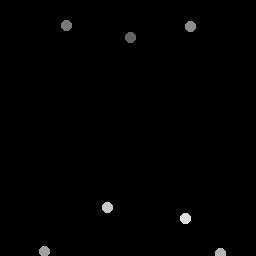

Values plotted in this chart, from the file beside it:
130.97, 37.526
67.44, 26.37
191, 26.98
45.25, 251.7
220.9, 254.5
108.4, 208.1
185.8, 218.6
